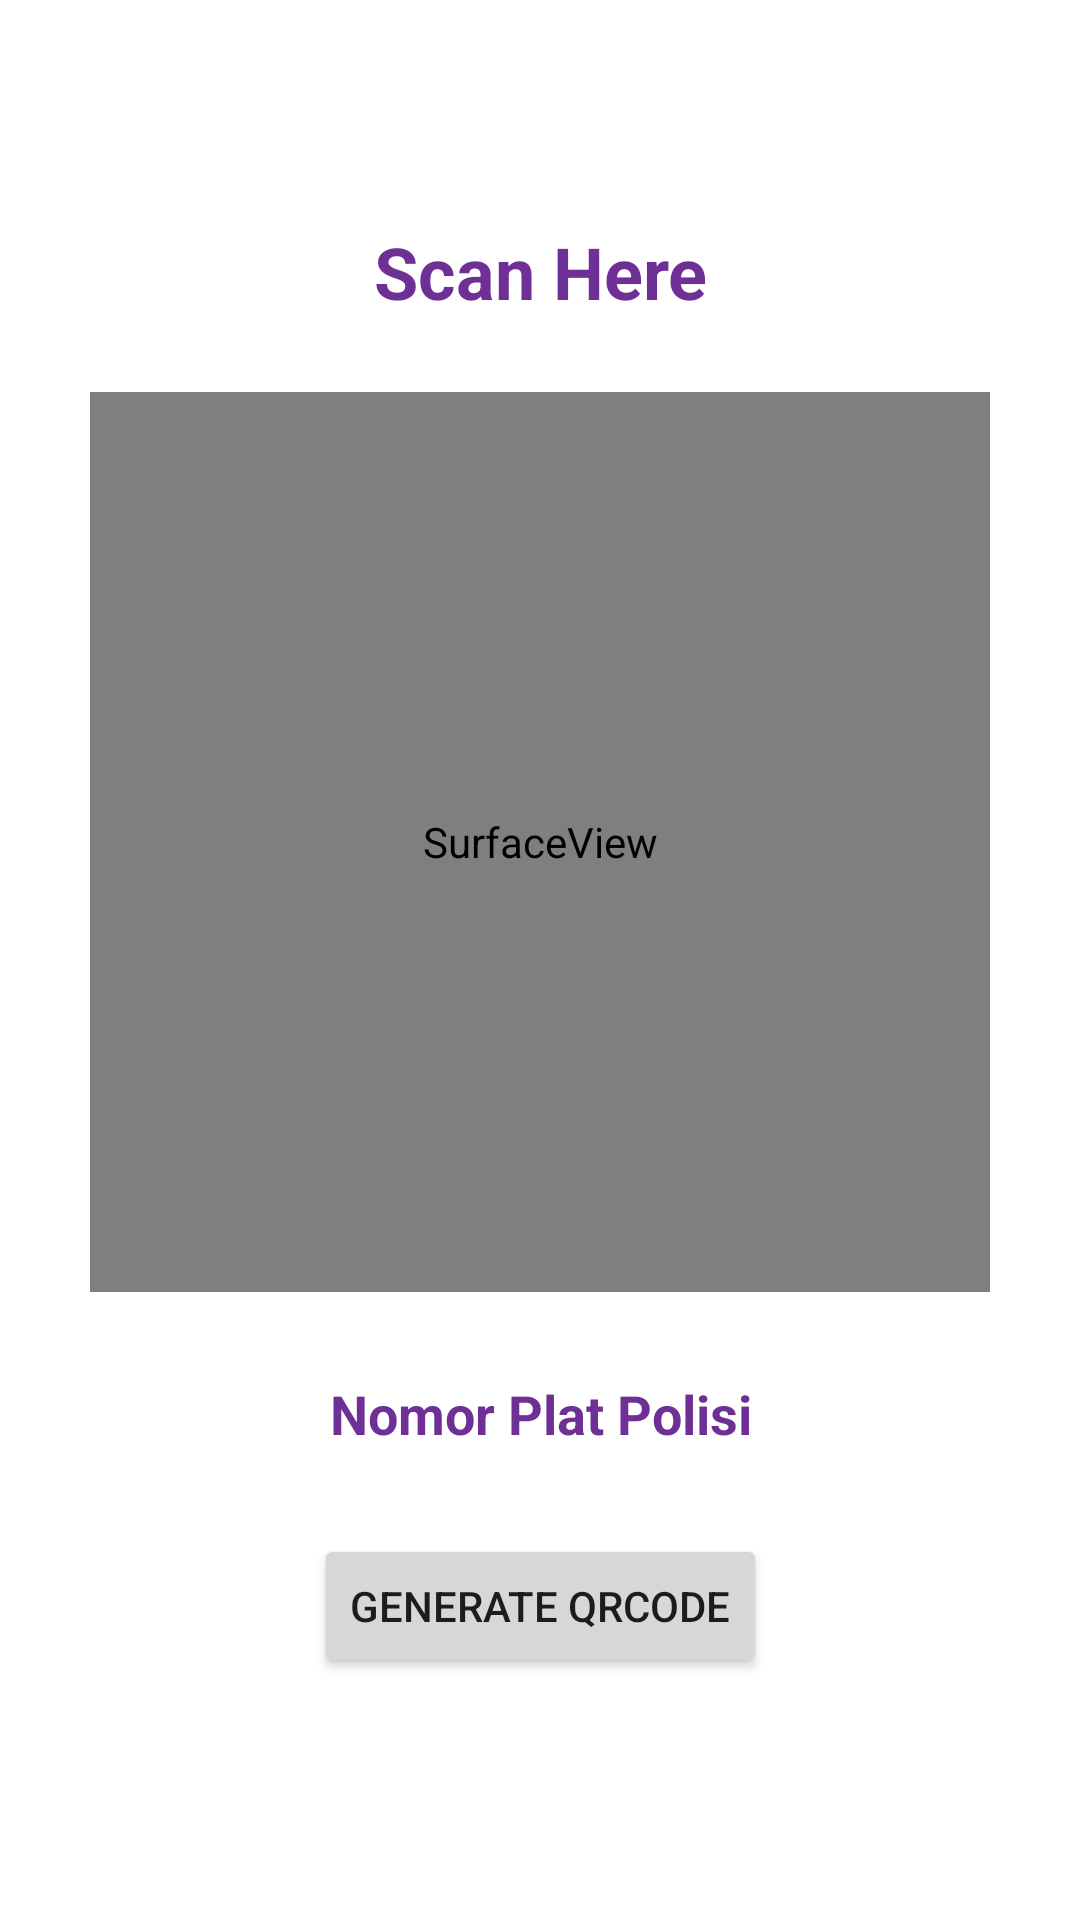

Layout XML and referenced resources for this Android screen:
<!-- AndroidManifest.xml: application theme AppTheme -->
<!-- res/layout/scanplat.xml -->
<?xml version="1.0" encoding="utf-8"?>
<androidx.constraintlayout.widget.ConstraintLayout xmlns:android="http://schemas.android.com/apk/res/android"
    xmlns:app="http://schemas.android.com/apk/res-auto"
    xmlns:tools="http://schemas.android.com/tools"
    android:layout_width="match_parent"
    android:layout_height="match_parent"
    android:background="@color/putih">

    <TextView
        android:layout_marginTop="50dp"
        android:layout_width="match_parent"
        android:layout_height="wrap_content"
        app:layout_constraintTop_toTopOf="parent"
        app:layout_constraintBottom_toTopOf="@+id/surface_camera_preview"
        app:layout_constraintStart_toStartOf="parent"
        app:layout_constraintEnd_toEndOf="parent"
        android:textAlignment="center"
        android:textStyle="bold"
        android:textSize="24sp"
        android:textColor="@color/colorPrimaryDark"
        android:text="@string/qrcode"/>

    <SurfaceView
        android:layout_marginTop="50dp"
        android:layout_width="300dp"
        android:layout_height="300dp"
        app:layout_constraintTop_toTopOf="parent"
        app:layout_constraintBottom_toTopOf="@+id/platbtn"
        app:layout_constraintStart_toStartOf="parent"
        app:layout_constraintEnd_toEndOf="parent"
        android:layout_weight="1"
        android:id="@+id/surface_camera_preview"/>

    <TextView
        android:id="@+id/hasilplat"
        android:layout_width="match_parent"
        android:layout_height="wrap_content"
        app:layout_constraintTop_toBottomOf="@id/surface_camera_preview"
        app:layout_constraintBottom_toTopOf="@+id/platbtn"
        app:layout_constraintStart_toStartOf="parent"
        app:layout_constraintEnd_toEndOf="parent"
        android:textAlignment="center"
        android:textStyle="bold"
        android:textSize="18sp"
        android:textColor="@color/colorPrimaryDark"
        android:text="Nomor Plat Polisi"/>

    <Button
        android:id="@+id/platbtn"
        android:layout_width="wrap_content"
        android:layout_height="wrap_content"
        android:text="Generate QRCode"
        app:layout_constraintBottom_toBottomOf="parent"
        app:layout_constraintEnd_toEndOf="parent"
        app:layout_constraintStart_toStartOf="parent"
        app:layout_constraintTop_toBottomOf="@+id/surface_camera_preview" />

</androidx.constraintlayout.widget.ConstraintLayout>
<!-- resources referenced by this layout -->
<resources>
  <color name="colorPrimaryDark">#6F3096</color>
  <color name="putih">#FFFFFF</color>
  <string name="qrcode">Scan Here</string>
  <style name="AppTheme" parent="Theme.MaterialComponents.Light.NoActionBar">
          
          <item name="colorPrimary">@color/colorPrimary</item>
          <item name="colorPrimaryDark">@color/colorPrimaryDark</item>
          <item name="colorAccent">@color/colorAccent</item>
      </style>
  <color name="colorPrimary">#9567E0</color>--&gt;
  <color name="colorAccent">#9567E0</color>
</resources>
